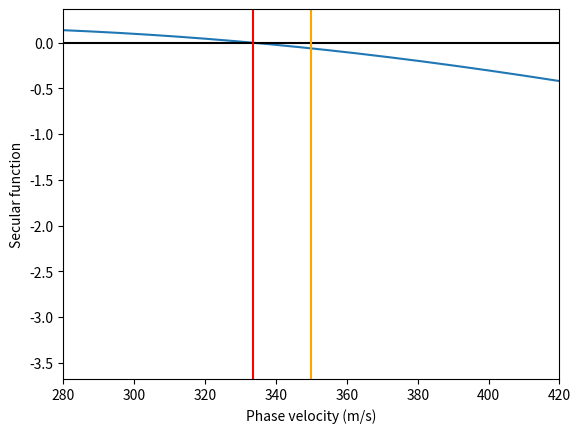

Generate this figure with matplotlib:
#!/usr/bin/python3

import matplotlib.pyplot as plt
import numpy as np
import sys
import functools


def object_func(c, args):
    vp = float(args[0])
    vs = float(args[1])

    ans = (c ** 2 / vp ** 2 - 1.0) * (c ** 2 / vs ** 2 - 1.0) - (
        1.0 - 0.5 * c ** 2 / vs ** 2
    ) ** 4
    return ans


def object_func_d(c, args):
    vp = float(args[0])
    vs = float(args[1])

    ans = (
        4 / (vp ** 2 * vs ** 2) * c ** 3
        - 2 * (1.0 / vp ** 2 + 1.0 / vs ** 2) * c
        - 4.0 * c / (vs ** 2) * (0.5 * (c / vs) ** 2 - 1) ** 3
    )
    return ans


def newton_find_root(init_x, obj_fn, obj_fn_d, args, eps=1e-10, itrmax=100):
    x_bf = init_x
    x_af = init_x
    for i in range(itrmax):
        x_af = x_bf - obj_fn(x_bf, args) / obj_fn_d(x_bf, args)
        if np.abs(obj_fn(x_af, args)) < eps:
            break
        if i == itrmax - 1:
            return np.nan
        x_bf = x_af

    return x_af


# vs = float(sys.argv[1])
# vp = float(sys.argv[2])

vs = 180.0  # m/s
vp = 1500.0  # m/s
vs = 180.0  # m/s
vp = 1500.0  # m/s
vs = 350.0  # m/s
vp = 1700.0  # m/s
args = [vp, vs]

trial_c = np.linspace(0, vs * 2, 1000)
obj_func = np.array([object_func(c, args) for c in trial_c])

opt_c = newton_find_root(vs, object_func, object_func_d, args)

z = np.zeros(trial_c.shape[0])

print("Phase velocity is {}.".format(opt_c))

fig, ax = plt.subplots()
ax.plot(trial_c, obj_func)
ax.plot(trial_c, z, "k")
ax.axvline(vs, c="orange", label = "Initial value")
ax.axvline(opt_c, c="red", label="Optimal value")
ax.set_xlabel("Phase velocity (m/s)")
ax.set_ylabel("Secular function")
ax.set_xlim([0, 2 * vs])
ax.set_xlim([vs * 0.8, vs * 1.2])

# fig.savefig("tmp.pdf")

plt.show()
